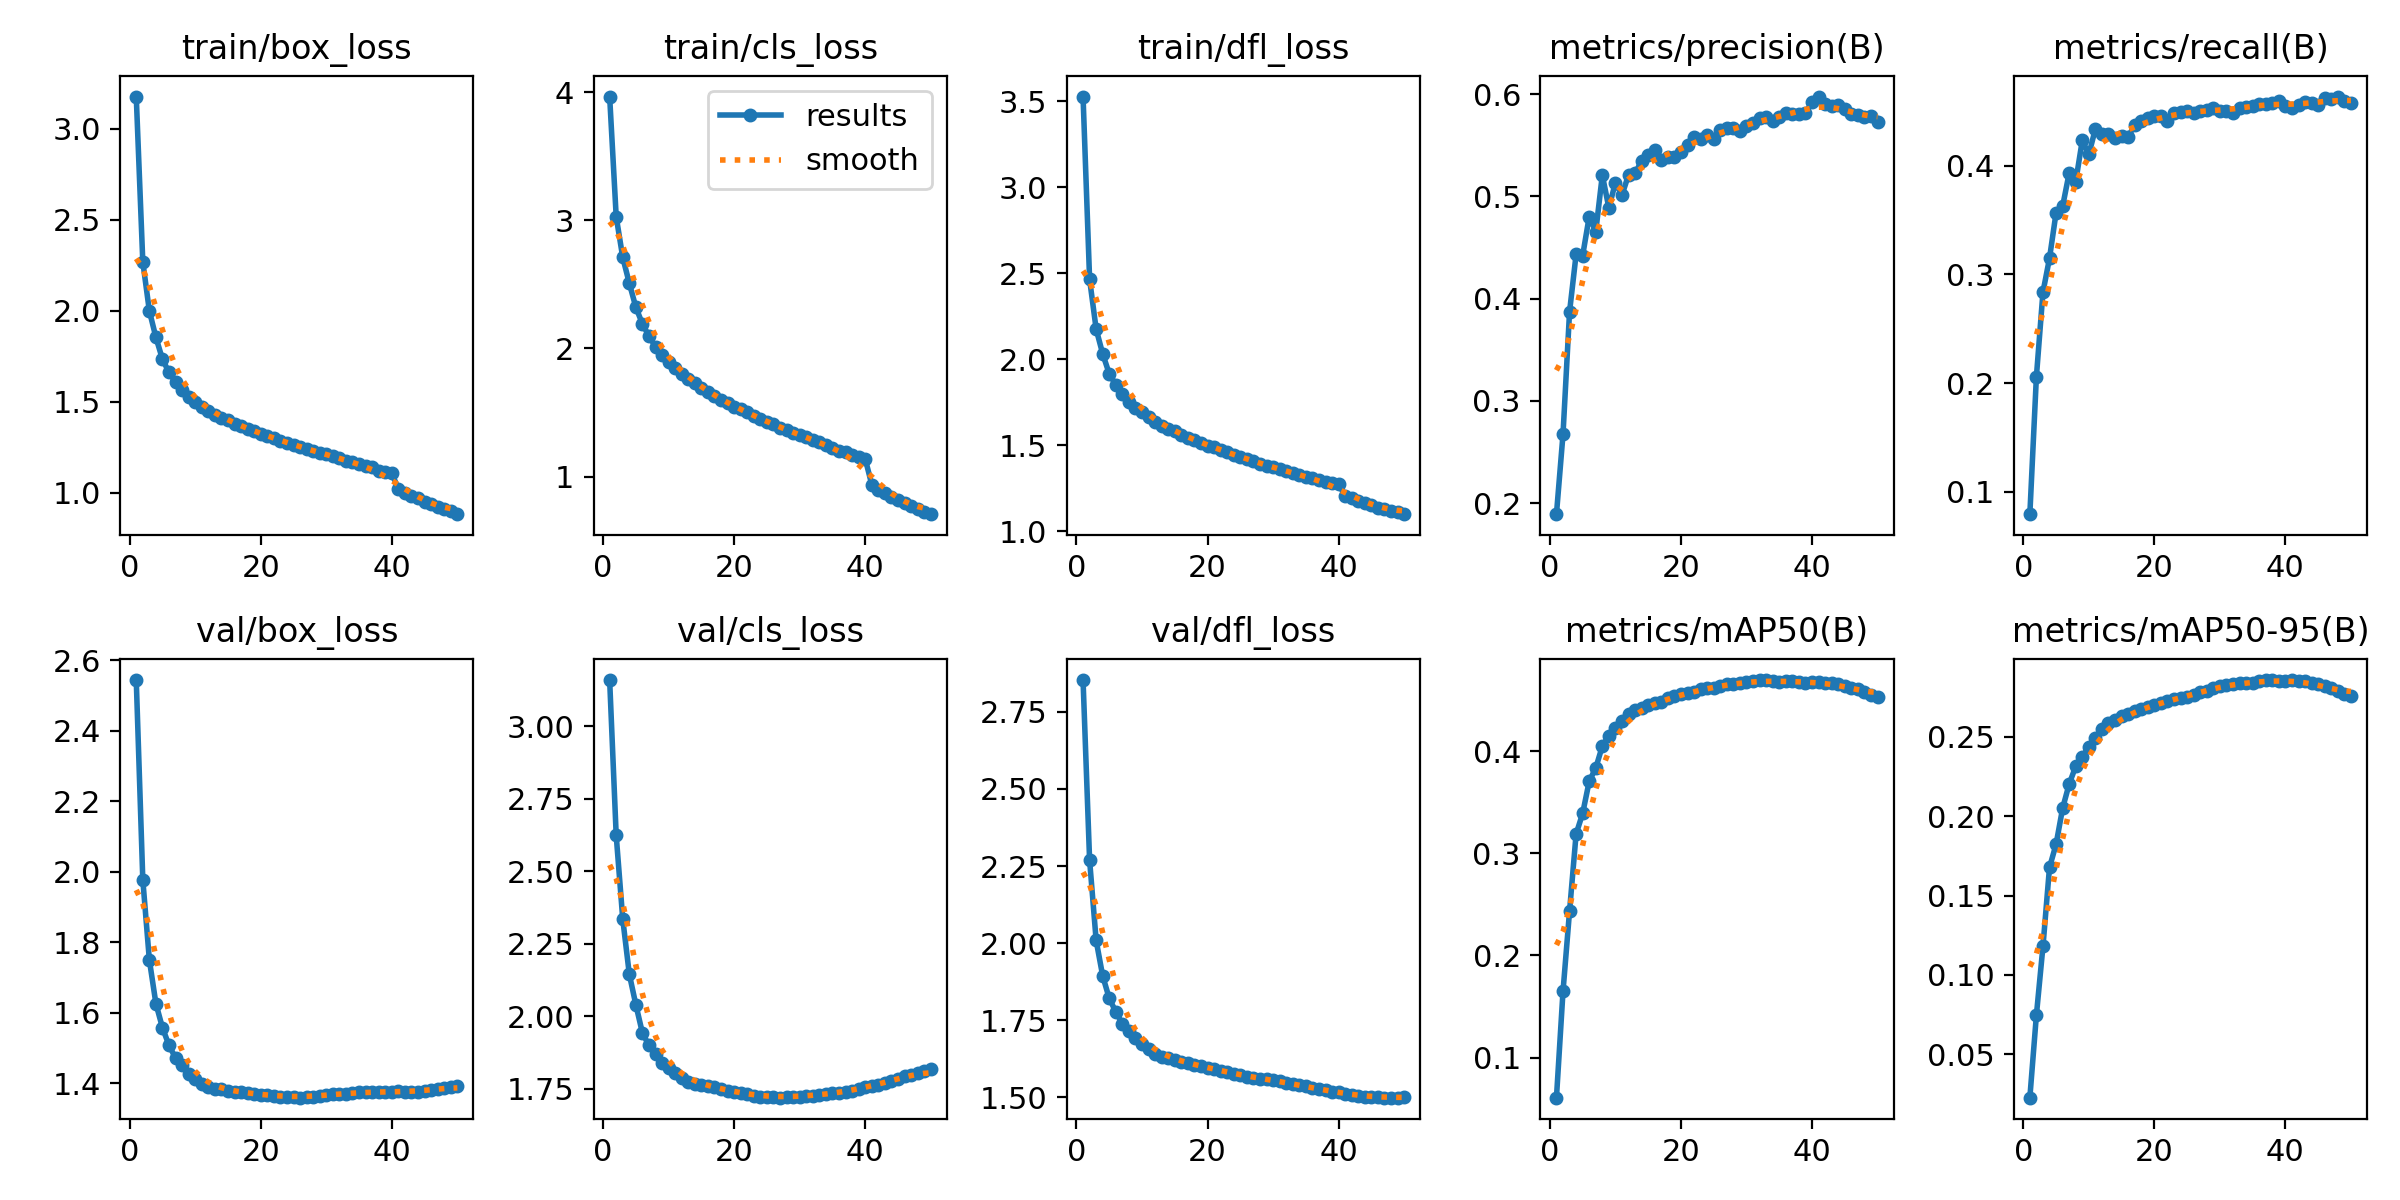

The data file committed next to this chart (first rows):
epoch, train/box_loss, train/cls_loss, train/dfl_loss, metrics/precision(B), metrics/recall(B), metrics/mAP50(B), metrics/mAP50-95(B), val/box_loss, val/cls_loss, val/dfl_loss, lr/pg0, lr/pg1, lr/pg2
1, 3.177, 3.965, 3.528, 0.1892, 0.07925, 0.06076, 0.02259, 2.544, 3.159, 2.853, 0.003333, 0.003333, 0.003333
2, 2.268, 3.027, 2.465, 0.2672, 0.2059, 0.1647, 0.07466, 1.977, 2.623, 2.269, 0.006534, 0.006534, 0.006534
3, 1.999, 2.71, 2.176, 0.3871, 0.2837, 0.2433, 0.1179, 1.749, 2.335, 2.009, 0.009603, 0.009603, 0.009603
4, 1.853, 2.509, 2.032, 0.4432, 0.315, 0.3188, 0.1678, 1.625, 2.145, 1.893, 0.009406, 0.009406, 0.009406
5, 1.733, 2.321, 1.916, 0.4421, 0.3567, 0.339, 0.1823, 1.557, 2.039, 1.821, 0.009208, 0.009208, 0.009208
6, 1.66, 2.191, 1.852, 0.4802, 0.3627, 0.3705, 0.205, 1.507, 1.942, 1.777, 0.00901, 0.00901, 0.00901
7, 1.608, 2.096, 1.799, 0.4656, 0.3934, 0.3834, 0.2203, 1.471, 1.899, 1.738, 0.008812, 0.008812, 0.008812
8, 1.562, 2.013, 1.752, 0.5208, 0.3855, 0.4048, 0.2314, 1.45, 1.869, 1.715, 0.008614, 0.008614, 0.008614
9, 1.527, 1.95, 1.718, 0.4887, 0.4234, 0.4152, 0.2374, 1.427, 1.839, 1.691, 0.008416, 0.008416, 0.008416
10, 1.499, 1.897, 1.693, 0.5135, 0.4106, 0.4224, 0.2439, 1.411, 1.822, 1.673, 0.008218, 0.008218, 0.008218
11, 1.472, 1.847, 1.666, 0.5013, 0.434, 0.4296, 0.2496, 1.397, 1.802, 1.657, 0.00802, 0.00802, 0.00802
12, 1.447, 1.801, 1.637, 0.5211, 0.4296, 0.4363, 0.2551, 1.389, 1.787, 1.641, 0.007822, 0.007822, 0.007822
13, 1.427, 1.763, 1.615, 0.5225, 0.4291, 0.4398, 0.2587, 1.383, 1.774, 1.632, 0.007624, 0.007624, 0.007624
14, 1.411, 1.728, 1.598, 0.5349, 0.4255, 0.4422, 0.2609, 1.382, 1.768, 1.628, 0.007426, 0.007426, 0.007426
15, 1.397, 1.694, 1.582, 0.5406, 0.4275, 0.4449, 0.2632, 1.378, 1.763, 1.621, 0.007228, 0.007228, 0.007228
16, 1.378, 1.661, 1.561, 0.5458, 0.4265, 0.4468, 0.2644, 1.376, 1.76, 1.616, 0.00703, 0.00703, 0.00703
17, 1.364, 1.627, 1.543, 0.5355, 0.4378, 0.4481, 0.2662, 1.374, 1.754, 1.612, 0.006832, 0.006832, 0.006832
18, 1.351, 1.595, 1.531, 0.5383, 0.4409, 0.452, 0.2677, 1.371, 1.749, 1.606, 0.006634, 0.006634, 0.006634
19, 1.336, 1.575, 1.516, 0.5384, 0.4445, 0.4535, 0.2691, 1.369, 1.743, 1.601, 0.006436, 0.006436, 0.006436
20, 1.32, 1.542, 1.497, 0.5438, 0.446, 0.4554, 0.2702, 1.367, 1.739, 1.596, 0.006238, 0.006238, 0.006238
21, 1.312, 1.525, 1.488, 0.5499, 0.4455, 0.4567, 0.2717, 1.366, 1.736, 1.592, 0.00604, 0.00604, 0.00604
22, 1.3, 1.501, 1.475, 0.5582, 0.4409, 0.4582, 0.2725, 1.364, 1.731, 1.587, 0.005842, 0.005842, 0.005842
23, 1.286, 1.474, 1.459, 0.5562, 0.4491, 0.461, 0.2742, 1.361, 1.725, 1.582, 0.005644, 0.005644, 0.005644
24, 1.272, 1.447, 1.441, 0.5596, 0.4494, 0.4617, 0.2748, 1.361, 1.722, 1.577, 0.005446, 0.005446, 0.005446
25, 1.264, 1.427, 1.435, 0.5561, 0.4509, 0.4618, 0.275, 1.36, 1.723, 1.573, 0.005248, 0.005248, 0.005248
26, 1.251, 1.407, 1.423, 0.5645, 0.4488, 0.4635, 0.2766, 1.358, 1.721, 1.568, 0.00505, 0.00505, 0.00505
27, 1.239, 1.383, 1.407, 0.5668, 0.4504, 0.4657, 0.2784, 1.36, 1.719, 1.565, 0.004852, 0.004852, 0.004852
28, 1.23, 1.364, 1.394, 0.567, 0.4511, 0.4661, 0.2792, 1.361, 1.72, 1.561, 0.004654, 0.004654, 0.004654
29, 1.219, 1.342, 1.382, 0.5644, 0.4535, 0.4661, 0.2809, 1.363, 1.722, 1.558, 0.004456, 0.004456, 0.004456
30, 1.21, 1.325, 1.374, 0.5689, 0.4506, 0.4677, 0.2823, 1.366, 1.723, 1.556, 0.004258, 0.004258, 0.004258
31, 1.201, 1.308, 1.363, 0.5715, 0.4504, 0.4689, 0.283, 1.369, 1.724, 1.553, 0.00406, 0.00406, 0.00406
32, 1.188, 1.286, 1.349, 0.5767, 0.4488, 0.4695, 0.2835, 1.369, 1.726, 1.548, 0.003862, 0.003862, 0.003862
33, 1.175, 1.268, 1.338, 0.5773, 0.4537, 0.4693, 0.2839, 1.37, 1.728, 1.543, 0.003664, 0.003664, 0.003664
34, 1.167, 1.248, 1.328, 0.5742, 0.4542, 0.4682, 0.2838, 1.372, 1.732, 1.54, 0.003466, 0.003466, 0.003466
35, 1.156, 1.226, 1.318, 0.5776, 0.4552, 0.468, 0.2841, 1.373, 1.734, 1.536, 0.003268, 0.003268, 0.003268
36, 1.145, 1.204, 1.308, 0.5811, 0.457, 0.4685, 0.2853, 1.374, 1.735, 1.53, 0.00307, 0.00307, 0.00307
37, 1.141, 1.194, 1.3, 0.5805, 0.4573, 0.4682, 0.2856, 1.375, 1.737, 1.527, 0.002872, 0.002872, 0.002872
38, 1.121, 1.17, 1.289, 0.5803, 0.4581, 0.4676, 0.2859, 1.374, 1.742, 1.522, 0.002674, 0.002674, 0.002674
39, 1.113, 1.151, 1.28, 0.5817, 0.4596, 0.467, 0.2856, 1.375, 1.75, 1.519, 0.002476, 0.002476, 0.002476
40, 1.106, 1.139, 1.273, 0.5919, 0.4547, 0.4678, 0.2856, 1.376, 1.754, 1.516, 0.002278, 0.002278, 0.002278
41, 1.02, 0.9378, 1.208, 0.5977, 0.4535, 0.4675, 0.2859, 1.376, 1.76, 1.513, 0.00208, 0.00208, 0.00208
42, 0.9985, 0.8971, 1.191, 0.5904, 0.4558, 0.467, 0.2856, 1.375, 1.764, 1.508, 0.001882, 0.001882, 0.001882
43, 0.9808, 0.8687, 1.176, 0.5883, 0.4586, 0.4664, 0.2854, 1.374, 1.77, 1.504, 0.001684, 0.001684, 0.001684
44, 0.9683, 0.8448, 1.167, 0.5889, 0.4578, 0.4657, 0.2842, 1.375, 1.777, 1.503, 0.001486, 0.001486, 0.001486
45, 0.9505, 0.8181, 1.151, 0.5857, 0.4558, 0.4638, 0.2832, 1.377, 1.784, 1.501, 0.001288, 0.001288, 0.001288
46, 0.9356, 0.793, 1.138, 0.5805, 0.4622, 0.4618, 0.2818, 1.38, 1.792, 1.5, 0.00109, 0.00109, 0.00109
47, 0.9223, 0.7686, 1.128, 0.5794, 0.4614, 0.4604, 0.2809, 1.382, 1.798, 1.499, 0.000892, 0.000892, 0.000892
48, 0.9071, 0.7481, 1.118, 0.5781, 0.4638, 0.4577, 0.279, 1.385, 1.803, 1.499, 0.000694, 0.000694, 0.000694
49, 0.8964, 0.7266, 1.111, 0.5784, 0.4596, 0.4553, 0.2772, 1.388, 1.81, 1.499, 0.000496, 0.000496, 0.000496
50, 0.8813, 0.7072, 1.1, 0.5723, 0.4583, 0.4532, 0.2757, 1.393, 1.818, 1.501, 0.000298, 0.000298, 0.000298
